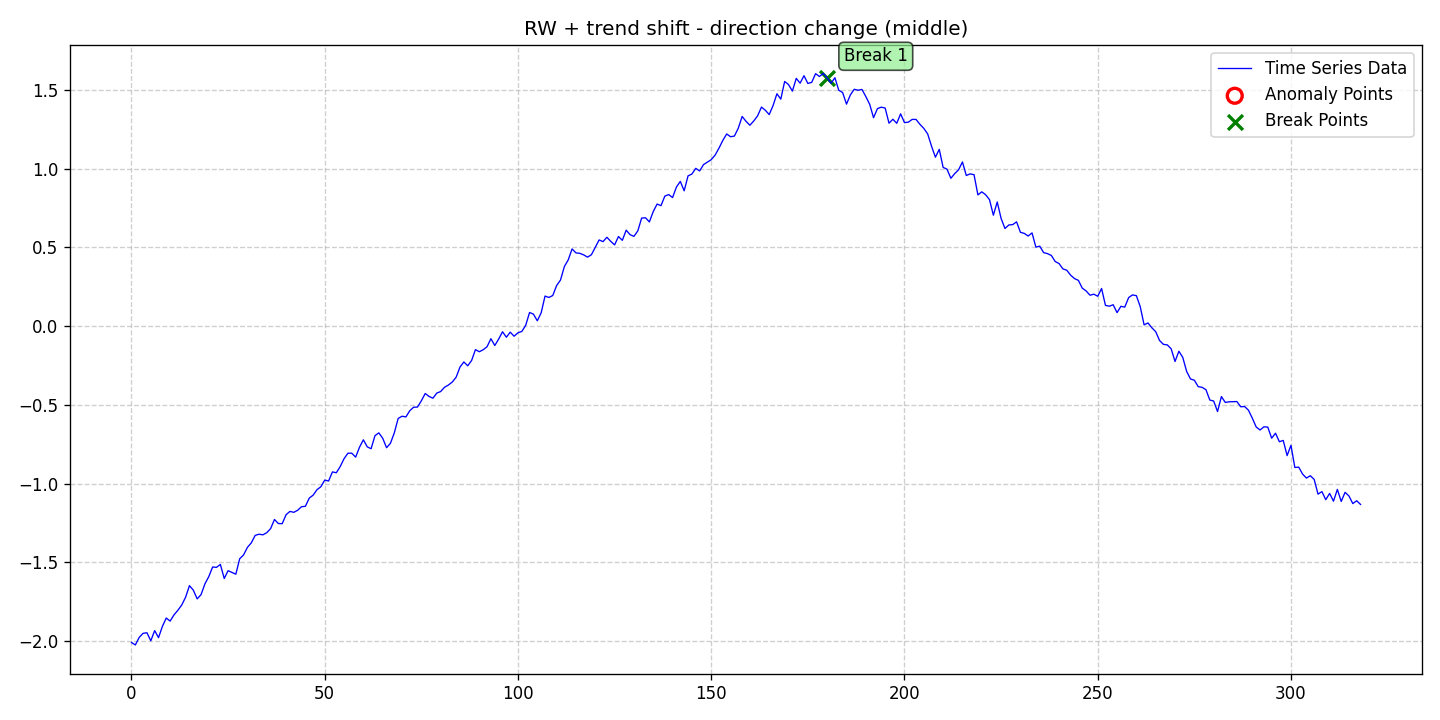

The data file committed next to this chart (first rows):
date, data, stationary, det_lin_up, det_lin_down, det_quad, det_cubic, det_exp, det_damped, stoc_trend, volatility, single_seas, multiple_seas, point_anom_single, point_anom_multi, collect_anom, context_anom, mean_shift, var_shift, trend_shift, point_anom_count, point_anom_location, point_anom_point, collect_anom_count
2020-01-01, -2.008, 0, 0, 0, 0, 0, 0, 0, 1, 0, 0, 0, 0, 0, 0, 0, 0, 0, 1, 0, none, , 0
2020-01-02, -2.024, 0, 0, 0, 0, 0, 0, 0, 1, 0, 0, 0, 0, 0, 0, 0, 0, 0, 1, 0, none, , 0
2020-01-03, -1.976, 0, 0, 0, 0, 0, 0, 0, 1, 0, 0, 0, 0, 0, 0, 0, 0, 0, 1, 0, none, , 0
2020-01-04, -1.95, 0, 0, 0, 0, 0, 0, 0, 1, 0, 0, 0, 0, 0, 0, 0, 0, 0, 1, 0, none, , 0
2020-01-05, -1.946, 0, 0, 0, 0, 0, 0, 0, 1, 0, 0, 0, 0, 0, 0, 0, 0, 0, 1, 0, none, , 0
2020-01-06, -1.997, 0, 0, 0, 0, 0, 0, 0, 1, 0, 0, 0, 0, 0, 0, 0, 0, 0, 1, 0, none, , 0
2020-01-07, -1.933, 0, 0, 0, 0, 0, 0, 0, 1, 0, 0, 0, 0, 0, 0, 0, 0, 0, 1, 0, none, , 0
2020-01-08, -1.977, 0, 0, 0, 0, 0, 0, 0, 1, 0, 0, 0, 0, 0, 0, 0, 0, 0, 1, 0, none, , 0
2020-01-09, -1.906, 0, 0, 0, 0, 0, 0, 0, 1, 0, 0, 0, 0, 0, 0, 0, 0, 0, 1, 0, none, , 0
2020-01-10, -1.853, 0, 0, 0, 0, 0, 0, 0, 1, 0, 0, 0, 0, 0, 0, 0, 0, 0, 1, 0, none, , 0
2020-01-11, -1.872, 0, 0, 0, 0, 0, 0, 0, 1, 0, 0, 0, 0, 0, 0, 0, 0, 0, 1, 0, none, , 0
2020-01-12, -1.833, 0, 0, 0, 0, 0, 0, 0, 1, 0, 0, 0, 0, 0, 0, 0, 0, 0, 1, 0, none, , 0
2020-01-13, -1.804, 0, 0, 0, 0, 0, 0, 0, 1, 0, 0, 0, 0, 0, 0, 0, 0, 0, 1, 0, none, , 0
2020-01-14, -1.77, 0, 0, 0, 0, 0, 0, 0, 1, 0, 0, 0, 0, 0, 0, 0, 0, 0, 1, 0, none, , 0
2020-01-15, -1.721, 0, 0, 0, 0, 0, 0, 0, 1, 0, 0, 0, 0, 0, 0, 0, 0, 0, 1, 0, none, , 0
2020-01-16, -1.647, 0, 0, 0, 0, 0, 0, 0, 1, 0, 0, 0, 0, 0, 0, 0, 0, 0, 1, 0, none, , 0
2020-01-17, -1.676, 0, 0, 0, 0, 0, 0, 0, 1, 0, 0, 0, 0, 0, 0, 0, 0, 0, 1, 0, none, , 0
2020-01-18, -1.731, 0, 0, 0, 0, 0, 0, 0, 1, 0, 0, 0, 0, 0, 0, 0, 0, 0, 1, 0, none, , 0
2020-01-19, -1.704, 0, 0, 0, 0, 0, 0, 0, 1, 0, 0, 0, 0, 0, 0, 0, 0, 0, 1, 0, none, , 0
2020-01-20, -1.636, 0, 0, 0, 0, 0, 0, 0, 1, 0, 0, 0, 0, 0, 0, 0, 0, 0, 1, 0, none, , 0
2020-01-21, -1.59, 0, 0, 0, 0, 0, 0, 0, 1, 0, 0, 0, 0, 0, 0, 0, 0, 0, 1, 0, none, , 0
2020-01-22, -1.529, 0, 0, 0, 0, 0, 0, 0, 1, 0, 0, 0, 0, 0, 0, 0, 0, 0, 1, 0, none, , 0
2020-01-23, -1.531, 0, 0, 0, 0, 0, 0, 0, 1, 0, 0, 0, 0, 0, 0, 0, 0, 0, 1, 0, none, , 0
2020-01-24, -1.513, 0, 0, 0, 0, 0, 0, 0, 1, 0, 0, 0, 0, 0, 0, 0, 0, 0, 1, 0, none, , 0
2020-01-25, -1.602, 0, 0, 0, 0, 0, 0, 0, 1, 0, 0, 0, 0, 0, 0, 0, 0, 0, 1, 0, none, , 0
2020-01-26, -1.552, 0, 0, 0, 0, 0, 0, 0, 1, 0, 0, 0, 0, 0, 0, 0, 0, 0, 1, 0, none, , 0
2020-01-27, -1.563, 0, 0, 0, 0, 0, 0, 0, 1, 0, 0, 0, 0, 0, 0, 0, 0, 0, 1, 0, none, , 0
2020-01-28, -1.574, 0, 0, 0, 0, 0, 0, 0, 1, 0, 0, 0, 0, 0, 0, 0, 0, 0, 1, 0, none, , 0
2020-01-29, -1.476, 0, 0, 0, 0, 0, 0, 0, 1, 0, 0, 0, 0, 0, 0, 0, 0, 0, 1, 0, none, , 0
2020-01-30, -1.452, 0, 0, 0, 0, 0, 0, 0, 1, 0, 0, 0, 0, 0, 0, 0, 0, 0, 1, 0, none, , 0
2020-01-31, -1.404, 0, 0, 0, 0, 0, 0, 0, 1, 0, 0, 0, 0, 0, 0, 0, 0, 0, 1, 0, none, , 0
2020-02-01, -1.376, 0, 0, 0, 0, 0, 0, 0, 1, 0, 0, 0, 0, 0, 0, 0, 0, 0, 1, 0, none, , 0
2020-02-02, -1.328, 0, 0, 0, 0, 0, 0, 0, 1, 0, 0, 0, 0, 0, 0, 0, 0, 0, 1, 0, none, , 0
2020-02-03, -1.321, 0, 0, 0, 0, 0, 0, 0, 1, 0, 0, 0, 0, 0, 0, 0, 0, 0, 1, 0, none, , 0
2020-02-04, -1.325, 0, 0, 0, 0, 0, 0, 0, 1, 0, 0, 0, 0, 0, 0, 0, 0, 0, 1, 0, none, , 0
2020-02-05, -1.311, 0, 0, 0, 0, 0, 0, 0, 1, 0, 0, 0, 0, 0, 0, 0, 0, 0, 1, 0, none, , 0
2020-02-06, -1.285, 0, 0, 0, 0, 0, 0, 0, 1, 0, 0, 0, 0, 0, 0, 0, 0, 0, 1, 0, none, , 0
2020-02-07, -1.227, 0, 0, 0, 0, 0, 0, 0, 1, 0, 0, 0, 0, 0, 0, 0, 0, 0, 1, 0, none, , 0
2020-02-08, -1.253, 0, 0, 0, 0, 0, 0, 0, 1, 0, 0, 0, 0, 0, 0, 0, 0, 0, 1, 0, none, , 0
2020-02-09, -1.254, 0, 0, 0, 0, 0, 0, 0, 1, 0, 0, 0, 0, 0, 0, 0, 0, 0, 1, 0, none, , 0
2020-02-10, -1.197, 0, 0, 0, 0, 0, 0, 0, 1, 0, 0, 0, 0, 0, 0, 0, 0, 0, 1, 0, none, , 0
2020-02-11, -1.176, 0, 0, 0, 0, 0, 0, 0, 1, 0, 0, 0, 0, 0, 0, 0, 0, 0, 1, 0, none, , 0
2020-02-12, -1.182, 0, 0, 0, 0, 0, 0, 0, 1, 0, 0, 0, 0, 0, 0, 0, 0, 0, 1, 0, none, , 0
2020-02-13, -1.168, 0, 0, 0, 0, 0, 0, 0, 1, 0, 0, 0, 0, 0, 0, 0, 0, 0, 1, 0, none, , 0
2020-02-14, -1.146, 0, 0, 0, 0, 0, 0, 0, 1, 0, 0, 0, 0, 0, 0, 0, 0, 0, 1, 0, none, , 0
2020-02-15, -1.144, 0, 0, 0, 0, 0, 0, 0, 1, 0, 0, 0, 0, 0, 0, 0, 0, 0, 1, 0, none, , 0
2020-02-16, -1.091, 0, 0, 0, 0, 0, 0, 0, 1, 0, 0, 0, 0, 0, 0, 0, 0, 0, 1, 0, none, , 0
2020-02-17, -1.073, 0, 0, 0, 0, 0, 0, 0, 1, 0, 0, 0, 0, 0, 0, 0, 0, 0, 1, 0, none, , 0
2020-02-18, -1.038, 0, 0, 0, 0, 0, 0, 0, 1, 0, 0, 0, 0, 0, 0, 0, 0, 0, 1, 0, none, , 0
2020-02-19, -1.019, 0, 0, 0, 0, 0, 0, 0, 1, 0, 0, 0, 0, 0, 0, 0, 0, 0, 1, 0, none, , 0
2020-02-20, -0.9771, 0, 0, 0, 0, 0, 0, 0, 1, 0, 0, 0, 0, 0, 0, 0, 0, 0, 1, 0, none, , 0
2020-02-21, -0.9828, 0, 0, 0, 0, 0, 0, 0, 1, 0, 0, 0, 0, 0, 0, 0, 0, 0, 1, 0, none, , 0
2020-02-22, -0.9251, 0, 0, 0, 0, 0, 0, 0, 1, 0, 0, 0, 0, 0, 0, 0, 0, 0, 1, 0, none, , 0
2020-02-23, -0.9304, 0, 0, 0, 0, 0, 0, 0, 1, 0, 0, 0, 0, 0, 0, 0, 0, 0, 1, 0, none, , 0
2020-02-24, -0.8913, 0, 0, 0, 0, 0, 0, 0, 1, 0, 0, 0, 0, 0, 0, 0, 0, 0, 1, 0, none, , 0
2020-02-25, -0.8412, 0, 0, 0, 0, 0, 0, 0, 1, 0, 0, 0, 0, 0, 0, 0, 0, 0, 1, 0, none, , 0
2020-02-26, -0.8065, 0, 0, 0, 0, 0, 0, 0, 1, 0, 0, 0, 0, 0, 0, 0, 0, 0, 1, 0, none, , 0
2020-02-27, -0.8061, 0, 0, 0, 0, 0, 0, 0, 1, 0, 0, 0, 0, 0, 0, 0, 0, 0, 1, 0, none, , 0
2020-02-28, -0.8313, 0, 0, 0, 0, 0, 0, 0, 1, 0, 0, 0, 0, 0, 0, 0, 0, 0, 1, 0, none, , 0
2020-02-29, -0.7682, 0, 0, 0, 0, 0, 0, 0, 1, 0, 0, 0, 0, 0, 0, 0, 0, 0, 1, 0, none, , 0
... 259 more rows
